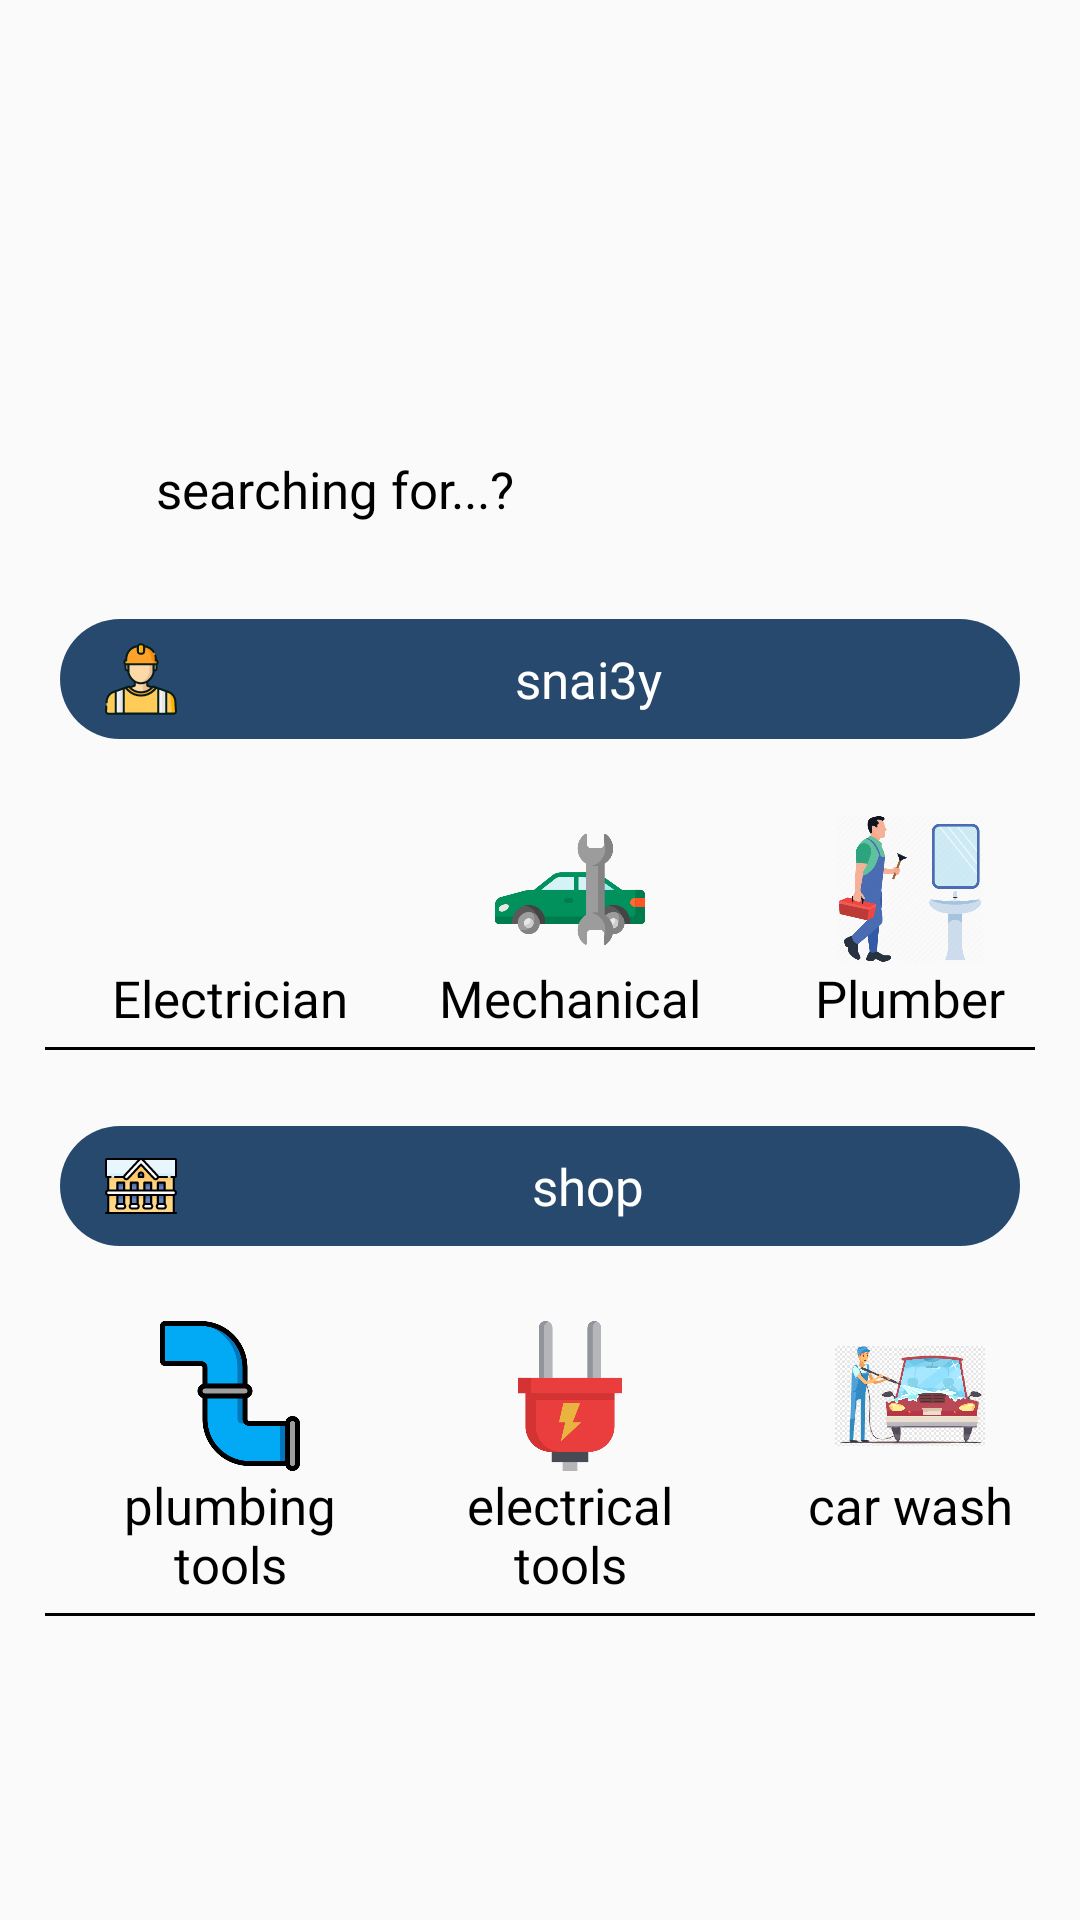

Produce the Android XML layout that renders to this screen, including the resource entries it uses.
<!-- AndroidManifest.xml: activity theme AppTheme.NoActionBar -->
<!-- res/layout/fragment_home.xml -->
<?xml version="1.0" encoding="utf-8"?>
<LinearLayout xmlns:android="http://schemas.android.com/apk/res/android"
    xmlns:app="http://schemas.android.com/apk/res-auto"
    xmlns:tools="http://schemas.android.com/tools"
    android:layout_width="match_parent"
    android:layout_height="match_parent"
    android:orientation="vertical">

    <LinearLayout
        android:layout_width="match_parent"
        android:layout_height="wrap_content"
        android:layout_weight="6"
        android:orientation="vertical">


        <androidx.constraintlayout.widget.ConstraintLayout
            android:layout_width="match_parent"
            android:layout_height="match_parent">

            <TextView
                android:layout_width="wrap_content"
                android:layout_height="wrap_content"
                android:layout_marginStart="52dp"
                android:layout_marginBottom="32dp"
                android:fontFamily="@font/tajawal_regular"
                android:text="@string/searching_for"
                android:textColor="@color/black_text_color"
                android:textSize="@dimen/textSize"
                app:layout_constraintBottom_toBottomOf="parent"
                app:layout_constraintStart_toStartOf="parent" />


        </androidx.constraintlayout.widget.ConstraintLayout>


    </LinearLayout>


    <LinearLayout
        android:layout_width="match_parent"
        android:layout_height="wrap_content"
        android:layout_weight="1"
        android:orientation="vertical">


        <TextView
            android:id="@+id/txt_sni3y"
            style="@style/edit_text_style"
            android:layout_below="@id/txt_account_type"
            android:layout_gravity="center"
            android:background="@drawable/text_view_drawable_background"
            android:drawableStart="@drawable/icon_profession"
            android:fontFamily="@font/tajawal_regular"
            android:hint="@string/shop_type"
            android:paddingStart="15dp"
            android:text="@string/app_name" />


        <LinearLayout
            android:layout_width="match_parent"
            android:layout_height="wrap_content"
            android:layout_marginStart="20dp"
            android:layout_marginTop="@dimen/home_fragment_margin_top"
            android:orientation="horizontal">

            <LinearLayout
                android:id="@+id/lin_electrician"
                android:layout_width="wrap_content"
                android:layout_height="wrap_content"
                android:layout_weight="2"
                android:background="@drawable/all_icon_and_views_press"
                android:orientation="vertical">

                <ImageView

                    android:layout_width="@dimen/home_fragment_icon_width"
                    android:layout_height="@dimen/home_fragment_icon_height"
                    android:layout_gravity="center"
                    android:src="@drawable/profession_list_icon_electrician" />

                <TextView
                    android:layout_width="90dp"
                    android:layout_height="wrap_content"
                    android:layout_gravity="center"
                    android:fontFamily="@font/tajawal_regular"
                    android:gravity="center"
                    android:text="@string/Electrician"
                    android:textColor="@color/black_text_color"
                    android:textSize="@dimen/textSize" />

            </LinearLayout>

            <LinearLayout
                android:id="@+id/lin_mechanical"
                android:layout_width="wrap_content"
                android:layout_height="wrap_content"
                android:layout_weight="2"
                android:background="@drawable/all_icon_and_views_press"
                android:orientation="vertical">

                <ImageView

                    android:layout_width="@dimen/home_fragment_icon_width"
                    android:layout_height="@dimen/home_fragment_icon_height"
                    android:layout_gravity="center"
                    android:src="@drawable/profession_list_icon_car_junk" />

                <TextView
                    android:layout_width="90dp"
                    android:layout_height="wrap_content"
                    android:layout_gravity="center"
                    android:fontFamily="@font/tajawal_regular"
                    android:gravity="center"
                    android:text="@string/mechanical"
                    android:textColor="@color/black_text_color"
                    android:textSize="@dimen/textSize" />

            </LinearLayout>

            <LinearLayout
                android:id="@+id/lin_plumbing"
                android:layout_width="wrap_content"
                android:layout_height="wrap_content"
                android:layout_weight="2"
                android:background="@drawable/all_icon_and_views_press"
                android:orientation="vertical">

                <ImageView
                    android:layout_width="@dimen/home_fragment_icon_width"
                    android:layout_height="@dimen/home_fragment_icon_height"
                    android:layout_gravity="center"
                    android:src="@drawable/profession_list_icon_plumber" />

                <TextView
                    android:layout_width="90dp"
                    android:layout_height="wrap_content"
                    android:layout_gravity="center"
                    android:fontFamily="@font/tajawal_regular"
                    android:gravity="center"
                    android:text="@string/Plumber"
                    android:textColor="@color/black_text_color"
                    android:textSize="@dimen/textSize" />

            </LinearLayout>


        </LinearLayout>

        <ImageView
            android:layout_width="match_parent"
            android:layout_height="1dp"
            android:layout_marginStart="15dp"
            android:layout_marginTop="5dp"
            android:layout_marginEnd="15dp"
            android:background="@color/black_text_color" />


    </LinearLayout>


    <LinearLayout
        android:layout_width="match_parent"
        android:layout_height="wrap_content"
        android:layout_weight="1"
        android:orientation="vertical">


        <TextView
            android:id="@+id/txt_shops"
            style="@style/edit_text_style"
            android:layout_below="@id/txt_account_type"
            android:layout_gravity="center"
            android:background="@drawable/text_view_drawable_background"
            android:drawableStart="@drawable/icon_shop"
            android:fontFamily="@font/tajawal_regular"
            android:hint="@string/shop_type"
            android:paddingStart="15dp"
            android:text="@string/shop" />


        <LinearLayout
            android:layout_width="match_parent"
            android:layout_height="wrap_content"
            android:layout_marginStart="20dp"
            android:layout_marginTop="@dimen/home_fragment_margin_top"
            android:orientation="horizontal">

            <LinearLayout
                android:id="@+id/lin_plumbing_tools"
                android:layout_width="wrap_content"
                android:layout_height="wrap_content"
                android:layout_weight="2"
                android:background="@drawable/all_icon_and_views_press"
                android:orientation="vertical">

                <ImageView
                    android:layout_width="@dimen/home_fragment_icon_width"
                    android:layout_height="@dimen/home_fragment_icon_height"
                    android:layout_gravity="center"
                    android:src="@drawable/shop_list_icon_plumbing_tools" />

                <TextView
                    android:layout_width="90dp"
                    android:layout_height="wrap_content"
                    android:layout_gravity="center"
                    android:fontFamily="@font/tajawal_regular"
                    android:gravity="center"
                    android:text="@string/plumbing_tools"
                    android:textColor="@color/black_text_color"
                    android:textSize="@dimen/textSize" />

            </LinearLayout>

            <LinearLayout
                android:id="@+id/lin_electrical_tools"
                android:layout_width="wrap_content"
                android:layout_height="wrap_content"
                android:layout_weight="2"
                android:background="@drawable/all_icon_and_views_press"
                android:orientation="vertical">

                <ImageView

                    android:layout_width="@dimen/home_fragment_icon_width"
                    android:layout_height="@dimen/home_fragment_icon_height"
                    android:layout_gravity="center"
                    android:src="@drawable/shop_list_icon_shop_electrical_tools" />

                <TextView
                    android:layout_width="90dp"
                    android:layout_height="wrap_content"
                    android:layout_gravity="center"
                    android:fontFamily="@font/tajawal_regular"
                    android:gravity="center"
                    android:text="@string/electrical_tools"
                    android:textColor="@color/black_text_color"
                    android:textSize="@dimen/textSize" />

            </LinearLayout>

            <LinearLayout
                android:id="@+id/lin_car_wash"
                android:layout_width="wrap_content"
                android:layout_height="wrap_content"
                android:layout_weight="2"
                android:background="@drawable/all_icon_and_views_press"
                android:orientation="vertical">

                <ImageView
                    android:layout_width="@dimen/home_fragment_icon_width"
                    android:layout_height="@dimen/home_fragment_icon_height"
                    android:layout_gravity="center"
                    android:src="@drawable/shop_list_icon_car_wash" />

                <TextView
                    android:layout_width="90dp"
                    android:layout_height="wrap_content"
                    android:layout_gravity="center"
                    android:fontFamily="@font/tajawal_regular"
                    android:gravity="center"
                    android:text="@string/car_wash"
                    android:textColor="@color/black_text_color"
                    android:textSize="@dimen/textSize" />

            </LinearLayout>


        </LinearLayout>

        <ImageView
            android:layout_width="match_parent"
            android:layout_height="1dp"
            android:layout_marginStart="15dp"
            android:layout_marginTop="5dp"
            android:layout_marginEnd="15dp"
            android:background="@color/black_text_color" />


    </LinearLayout>


    <LinearLayout
        android:layout_width="match_parent"
        android:layout_height="wrap_content"
        android:layout_weight="3"
        android:orientation="vertical" />


</LinearLayout>
<!-- resources referenced by this layout -->
<resources>
  <color name="black_text_color">#000</color>
  <dimen name="home_fragment_icon_height">60dp</dimen>
  <dimen name="home_fragment_icon_width">60dp</dimen>
  <dimen name="home_fragment_margin_top">25dp</dimen>
  <dimen name="textSize">20sp</dimen>
  <!-- drawable all_icon_and_views_press (drawable) -->
  <?xml version="1.0" encoding="utf-8"?>
  <selector xmlns:android="http://schemas.android.com/apk/res/android">
  
      <item android:state_pressed="true">
  
          <shape android:shape="rectangle">
  
              <solid android:color="@color/display_pressed_color"/>
  
              <corners
                  android:radius="10dp"/>
  
          </shape>
  
      </item>
  
  </selector>
  <!-- drawable text_view_drawable_background (drawable) -->
  <?xml version="1.0" encoding="utf-8"?>
  <selector xmlns:android="http://schemas.android.com/apk/res/android">
  
      <item android:state_pressed="true">
  
          <shape android:shape="rectangle">
  
              <solid android:color="@color/display_pressed_color"/>
  
              <corners
                  android:radius="10dp"/>
  
          </shape>
  
      </item>
  
  
      <item>
  
          <shape android:shape="rectangle">
  
              <solid
                  android:color="@color/editText_background_color"/>
  
              <corners
                  android:radius="40dp"/>
  
          </shape>
  
      </item>
  
  </selector>
  <string name="Electrician">Electrician</string>
  <string name="Plumber">Plumber</string>
  <string name="app_name">snai3y</string>
  <string name="car_wash">car wash</string>
  <string name="electrical_tools">electrical tools</string>
  <string name="mechanical">Mechanical</string>
  <string name="plumbing_tools">plumbing tools</string>
  <string name="searching_for">searching for...?</string>
  <string name="shop">shop</string>
  <string name="shop_type">shop type</string>
  <style name="AppTheme.NoActionBar" parent="Theme.AppCompat.Light.NoActionBar">
          <item name="android:actionOverflowButtonStyle">@style/MyCustomActionBarIcon</item>
      </style>
  <color name="display_pressed_color">#A346A3</color>
  <color name="editText_background_color">#27496D</color>
  <dimen name="log_in_activity_edit_text_height">40dp</dimen>
  <!-- drawable drawable_edit_text_background (drawable) -->
  <?xml version="1.0" encoding="utf-8"?>
  <selector xmlns:android="http://schemas.android.com/apk/res/android">
  
      <item>
  
          <shape android:shape="rectangle">
  
              <solid
                  android:color="@color/editText_background_color"/>
  
              <corners
                  android:radius="40dp"/>
  
          </shape>
  
      </item>
  
  </selector>
  <color name="white_text_color">#fff</color>
  <color name="hint_text_color">#C4BABA</color>
  <style name="MyCustomActionBarIcon" parent="@android:style/Widget.Holo.Light.ActionButton.Overflow">
  
          <item name="android:src">@drawable/icon_menu</item>
  
      </style>
  <!-- drawable icon_menu (drawable) -->
  <vector xmlns:android="http://schemas.android.com/apk/res/android"
      android:width="24dp"
      android:height="24dp"
      android:autoMirrored="true"
      android:viewportWidth="24.0"
      android:viewportHeight="24.0">
      <path
          android:fillColor="#000"
          android:pathData="M3,18h18v-2L3,16v2zM3,13h18v-2L3,11v2zM3,6v2h18L21,6L3,6z" />
  </vector>
</resources>
